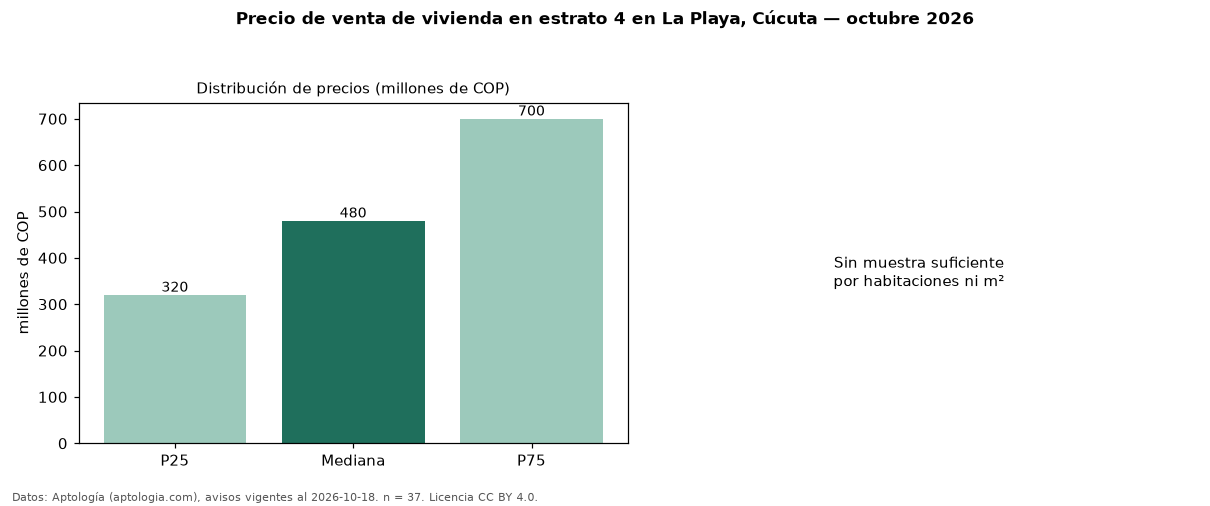

Source data for this figure (header and first rows):
seccion, metrica, valor, moneda, n
precio, p25, 320000000, COP, 37
precio, mediana, 480000000, COP, 37
precio, p75, 700000000, COP, 37
precio, minimo, 210000000, COP, 37
precio, maximo, 5000000000, COP, 37
m2, area_mediana_m2, 169.2, m2, 29
admin, mediana_admin_mes, 537000, COP, 20
banos, mediana_banos, 3.0, , 
parqueadero, pct_con_parqueadero, 83.8, %, 37
estrato, estrato_mas_frecuente, 4, , 37
habitaciones, 3+, 480000000, COP, 35
fuente, fecha_datos, 2026-10-18, , 
fuente, atribucion, https://www.aptologia.com/venta/cucuta/l…, , 
fuente, licencia, CC BY 4.0, , 
